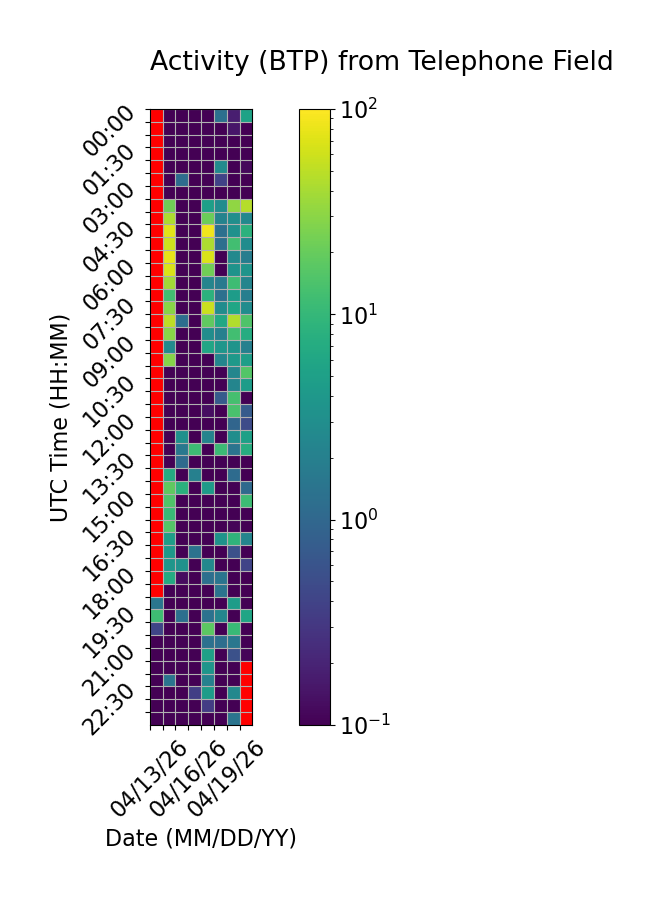

Source data for this figure (header and first rows):
Time (UTC), 04/13/26, 04/14/26, 04/15/26, 04/16/26, 04/17/26, 04/18/26, 04/19/26, 04/20/26
00:00, , 0.0, 0.0, 0.02207, 0.0, 1.293, 0.1787, 5.417
00:30, , 0.0, 0.0, 0.0, 0.0, 0.03173, 0.1526, 0.0
01:00, , 0.0, 0.0, 0.0, 0.0, 0.0, 0.0, 0.0
01:30, , 0.0, 0.0, 0.0, 0.0, 0.0, 0.0, 0.0
02:00, , 0.0, 0.0, 0.0, 0.0, 2.74, 0.0, 0.1164
02:30, , 0.0, 1.165, 0.0, 0.0, 0.405, 0.0, 0.0
03:00, , 0.0, 0.0, 0.0, 0.0, 0.0, 0.0, 0.0
03:30, , 22.24, 0.0, 0.0, 4.902, 2.865, 31.92, 46.23
04:00, , 43.12, 0.0, 0.0, 21.41, 2.216, 3.026, 2.533
04:30, , 72.47, 0.0, 0.0, 86.51, 1.287, 3.321, 8.419
05:00, , 59.84, 0.0, 0.0, 43.2, 1.245, 12.39, 2.847
05:30, , 77.59, 0.0, 0.0, 67.74, 0.0, 2.58, 1.867
06:00, , 67.86, 0.0, 0.0, 22.24, 0.0, 3.473, 3.587
06:30, , 38.68, 0.0, 0.0, 2.332, 1.712, 11.63, 2.302
07:00, , 12.2, 0.0, 0.0, 8.405, 1.296, 4.54, 1.911
07:30, , 29.33, 0.0, 0.0, 57.19, 2.9, 5.928, 2.862
08:00, , 50.67, 1.205, 0.0, 18.66, 6.365, 44.71, 14.76
08:30, , 29.42, 0.0, 0.0, 2.921, 2.002, 12.24, 7.168
09:00, , 2.73, 0.0, 0.0, 5.939, 3.814, 3.569, 2.002
09:30, , 28.52, 0.0, 0.0, 0.0, 2.365, 4.185, 4.794
10:00, , 0.0, 0.0, 0.0, 0.0, 0.0, 2.381, 15.87
10:30, , 0.0, 0.0, 0.0, 0.0, 0.1053, 2.335, 4.599
11:00, , 0.0, 0.0, 0.0, 0.0, 0.7314, 12.87, 0.0
11:30, , 0.0, 0.0, 0.0, 0.1295, 0.0, 13.91, 0.7189
12:00, , 0.0, 0.0, 0.0, 0.0, 0.0, 0.9645, 0.4842
12:30, , 0.0, 3.182, 0.0, 2.244, 0.02167, 2.947, 5.104
13:00, , 0.0, 1.598, 11.4, 0.09047, 11, 1.427, 7.365
13:30, , 0.05019, 1.102, 0.01947, 0.008322, 0.0, 0.0, 0.04851
14:00, , 7.018, 0.0, 1.999, 0.0, 0.0, 1.109, 0.025
14:30, , 18.66, 8.184, 0.0, 4.271, 0.0, 0.09862, 1.067
15:00, , 15.12, 0.03442, 0.0, 0.0, 0.0, 0.0, 11.27
15:30, , 10.77, 0.0, 0.0, 0.0, 0.0, 0.0, 0.02453
16:00, , 15.79, 0.0, 0.0, 0.0, 0.0, 0.1105, 0.02548
16:30, , 4.852, 0.0, 0.0, 0.0, 3.484, 8.893, 2.265
17:00, , 4.111, 0.0, 1.351, 0.0, 0.0, 0.5605, 0.0
17:30, , 3.809, 3.277, 0.0, 2.538, 0.0, 0.0, 0.3975
18:00, , 6.769, 0.126, 0.0, 1.254, 1.415, 0.0, 0.0
18:30, , 0.0, 0.0, 0.04249, 0.0, 1.415, 0.0, 0.0
19:00, 1.515, 0.0, 0.0, 0.0, 0.0, 0.0, 4.59, 0.0
19:30, 11.61, 0.0, 1.256, 0.0, 1.364, 2.394, 0.0, 5.822
20:00, 0.4196, 0.0, 0.0, 0.0, 17.53, 0.0, 10.37, 0.0
20:30, 0.0, 0.0, 0.02484, 0.0, 1.333, 1.199, 1.542, 0.0
21:00, 0.0, 0.0, 0.0, 0.0, 5.209, 0.0, 0.5615, 0.111
21:30, 0.0, 0.0, 0.0, 0.0, 3.659, 0.0, 0.03691, 
22:00, 0.0, 1.415, 0.01781, 0.0, 2.109, 0.0, 0.0, 
22:30, 0.0, 0.0, 0.0, 0.3565, 4.579, 0.03865, 2.515, 
23:00, 0.0, 0.0, 0.0, 0.0, 0.343, 0.0, 0.0, 
23:30, 0.0, 0.0, 0.0, 0.0, 0.025, 0.0441, 1.443, 
